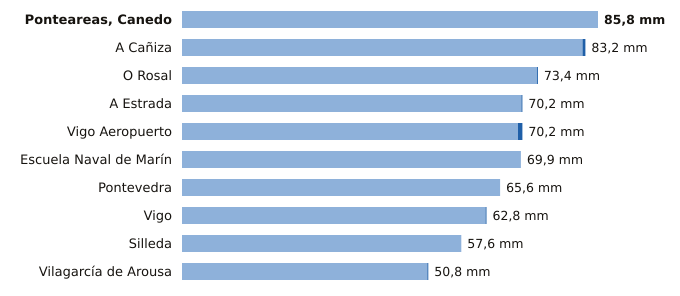

Values plotted in this chart, from the file beside it:
estacion, provincia, indicativo, mm_6_dias_anteriores, mm_hoy, mm_7_dias, horas_de_hoy
Ponteareas, Canedo, Pontevedra, 1723X, 85.8, 0.0, 85.8, 2
A Cañiza, Pontevedra, 1719, 82.6, 0.6, 83.2, 5
O Rosal, Pontevedra, 1730E, 73.2, 0.2, 73.4, 3
A Estrada, Pontevedra, 1468X, 70.0, 0.2, 70.2, 2
Vigo Aeropuerto, Pontevedra, 1495, 69.3, 0.9, 70.2, 6
Escuela Naval de Marín, Pontevedra, 1486E, 69.9, 0.0, 69.9, 6
Pontevedra, Pontevedra, 1484C, 65.6, 0.0, 65.6, 6
Vigo, Pontevedra, 1496X, 62.6, 0.2, 62.8, 3
Silleda, Pontevedra, 1466A, 57.6, 0.0, 57.6, 5
Vilagarcía de Arousa, Pontevedra, 1477V, 50.6, 0.2, 50.8, 3
